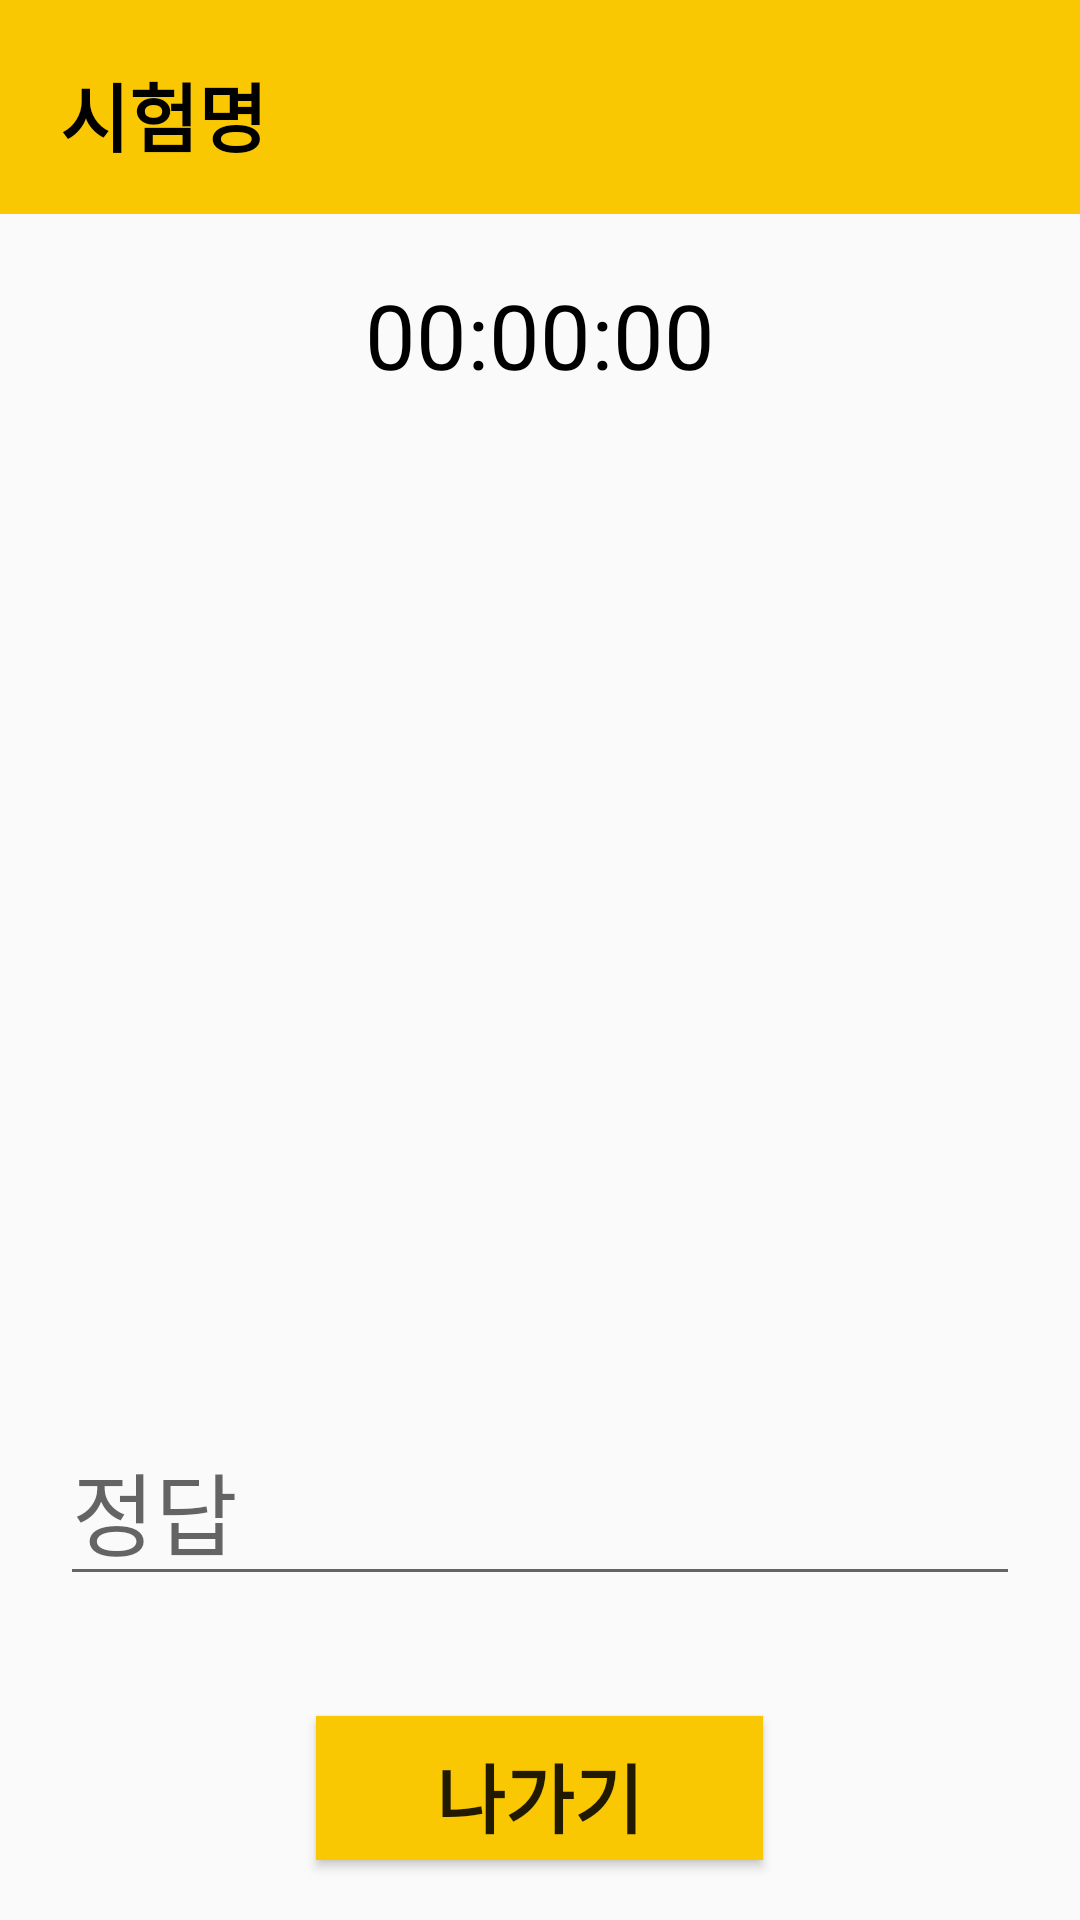

Android layout source for this screen:
<!-- AndroidManifest.xml: application theme Theme.MyWorkBook -->
<!-- res/layout/test_activity.xml -->
<?xml version="1.0" encoding="utf-8"?>

<LinearLayout
    xmlns:android="http://schemas.android.com/apk/res/android"
    android:layout_width="match_parent"
    android:layout_height="match_parent"
    android:orientation="vertical">
    <TextView
        android:id="@+id/examTitleTV"
        android:layout_width="match_parent"
        android:layout_height="wrap_content"
        android:layout_weight="0"
        android:background="@color/mainYellow"
        android:paddingRight="20dp"
        android:paddingLeft="20dp"
        android:paddingBottom="15dp"
        android:paddingTop="20dp"
        android:gravity="left|center"
        android:fontFamily="@font/bmhannaair"
        android:text="시험명"
        android:textColor="@color/black"
        android:textSize="25sp"
        android:textStyle="bold" />
    <TextView
        android:id="@+id/timLimitTV"
        android:layout_width="match_parent"
        android:layout_height="wrap_content"
        android:layout_weight="0"
        android:layout_marginTop="20dp"
        android:gravity="center"
        android:text="00:00:00"
        android:textColor="@color/black"
        android:textSize="30sp" />
    <FrameLayout
        android:layout_width="match_parent"
        android:layout_height="wrap_content"
        android:layout_weight="1"
        android:padding="20dp">
        <TextView
            android:id="@+id/questionDescTV"
            android:layout_width="match_parent"
            android:layout_height="match_parent"
            android:fontFamily="@font/bmhannaair"
            android:textColor="@color/black"
            android:textSize="20sp"/>
        <ImageView
            android:id="@+id/questionImgIV"
            android:layout_width="match_parent"
            android:layout_height="match_parent"
            android:scaleType="fitCenter"/>
    </FrameLayout>

    <EditText
        android:id="@+id/answerET"
        android:layout_width="match_parent"
        android:layout_height="wrap_content"
        android:layout_weight="0"
        android:layout_marginLeft="20dp"
        android:layout_marginRight="20dp"
        android:fontFamily="@font/bmhannaair"
        android:textSize="30sp"
        android:hint="정답" />
    <LinearLayout
        android:layout_width="match_parent"
        android:layout_height="wrap_content"
        android:layout_weight="0"
        android:orientation="horizontal"
        android:layout_marginTop="10dp"
        android:layout_marginBottom="10dp"
        android:gravity="center">
        <ImageView
            android:id="@+id/backArrow"
            android:layout_width="wrap_content"
            android:layout_height="wrap_content"
            android:src="@drawable/baseline_arrow_back_36"/>
        <ImageView
            android:id="@+id/frontArrow"
            android:layout_width="wrap_content"
            android:layout_height="wrap_content"
            android:src="@drawable/baseline_arrow_forward_36"/>
    </LinearLayout>
    <Button
        android:id="@+id/finishBtn"
        android:layout_width="wrap_content"
        android:layout_height="wrap_content"
        android:layout_gravity="center"
        android:layout_marginTop="20dp"
        android:layout_marginBottom="20dp"
        android:paddingTop="5dp"
        android:paddingLeft="40dp"
        android:paddingRight="40dp"
        android:background="@color/mainYellow"
        android:text="나가기"
        android:fontFamily="@font/bmhannaair"
        android:textStyle="bold"
        android:textSize="25sp" />
</LinearLayout>
<!-- resources referenced by this layout -->
<resources>
  <color name="black">#FF000000</color>
  <color name="mainYellow">#F9C802</color>
  <style name="Theme.MyWorkBook" parent="Theme.AppCompat.Light">
          
          <item name="colorPrimary">@color/purple_500</item>
          <item name="colorPrimaryVariant">@color/purple_700</item>
          <item name="colorOnPrimary">@color/white</item>
          
          <item name="colorSecondary">@color/teal_200</item>
          <item name="colorSecondaryVariant">@color/teal_700</item>
          <item name="colorOnSecondary">@color/black</item>
          
          <item name="android:statusBarColor" tools:targetApi="l">?attr/colorPrimaryVariant</item>
          
      </style>
  <color name="purple_500">#FF6200EE</color>
  <color name="purple_700">#FF3700B3</color>
  <color name="white">#FFFFFFFF</color>
  <color name="teal_200">#FF03DAC5</color>
  <color name="teal_700">#FF018786</color>
</resources>
